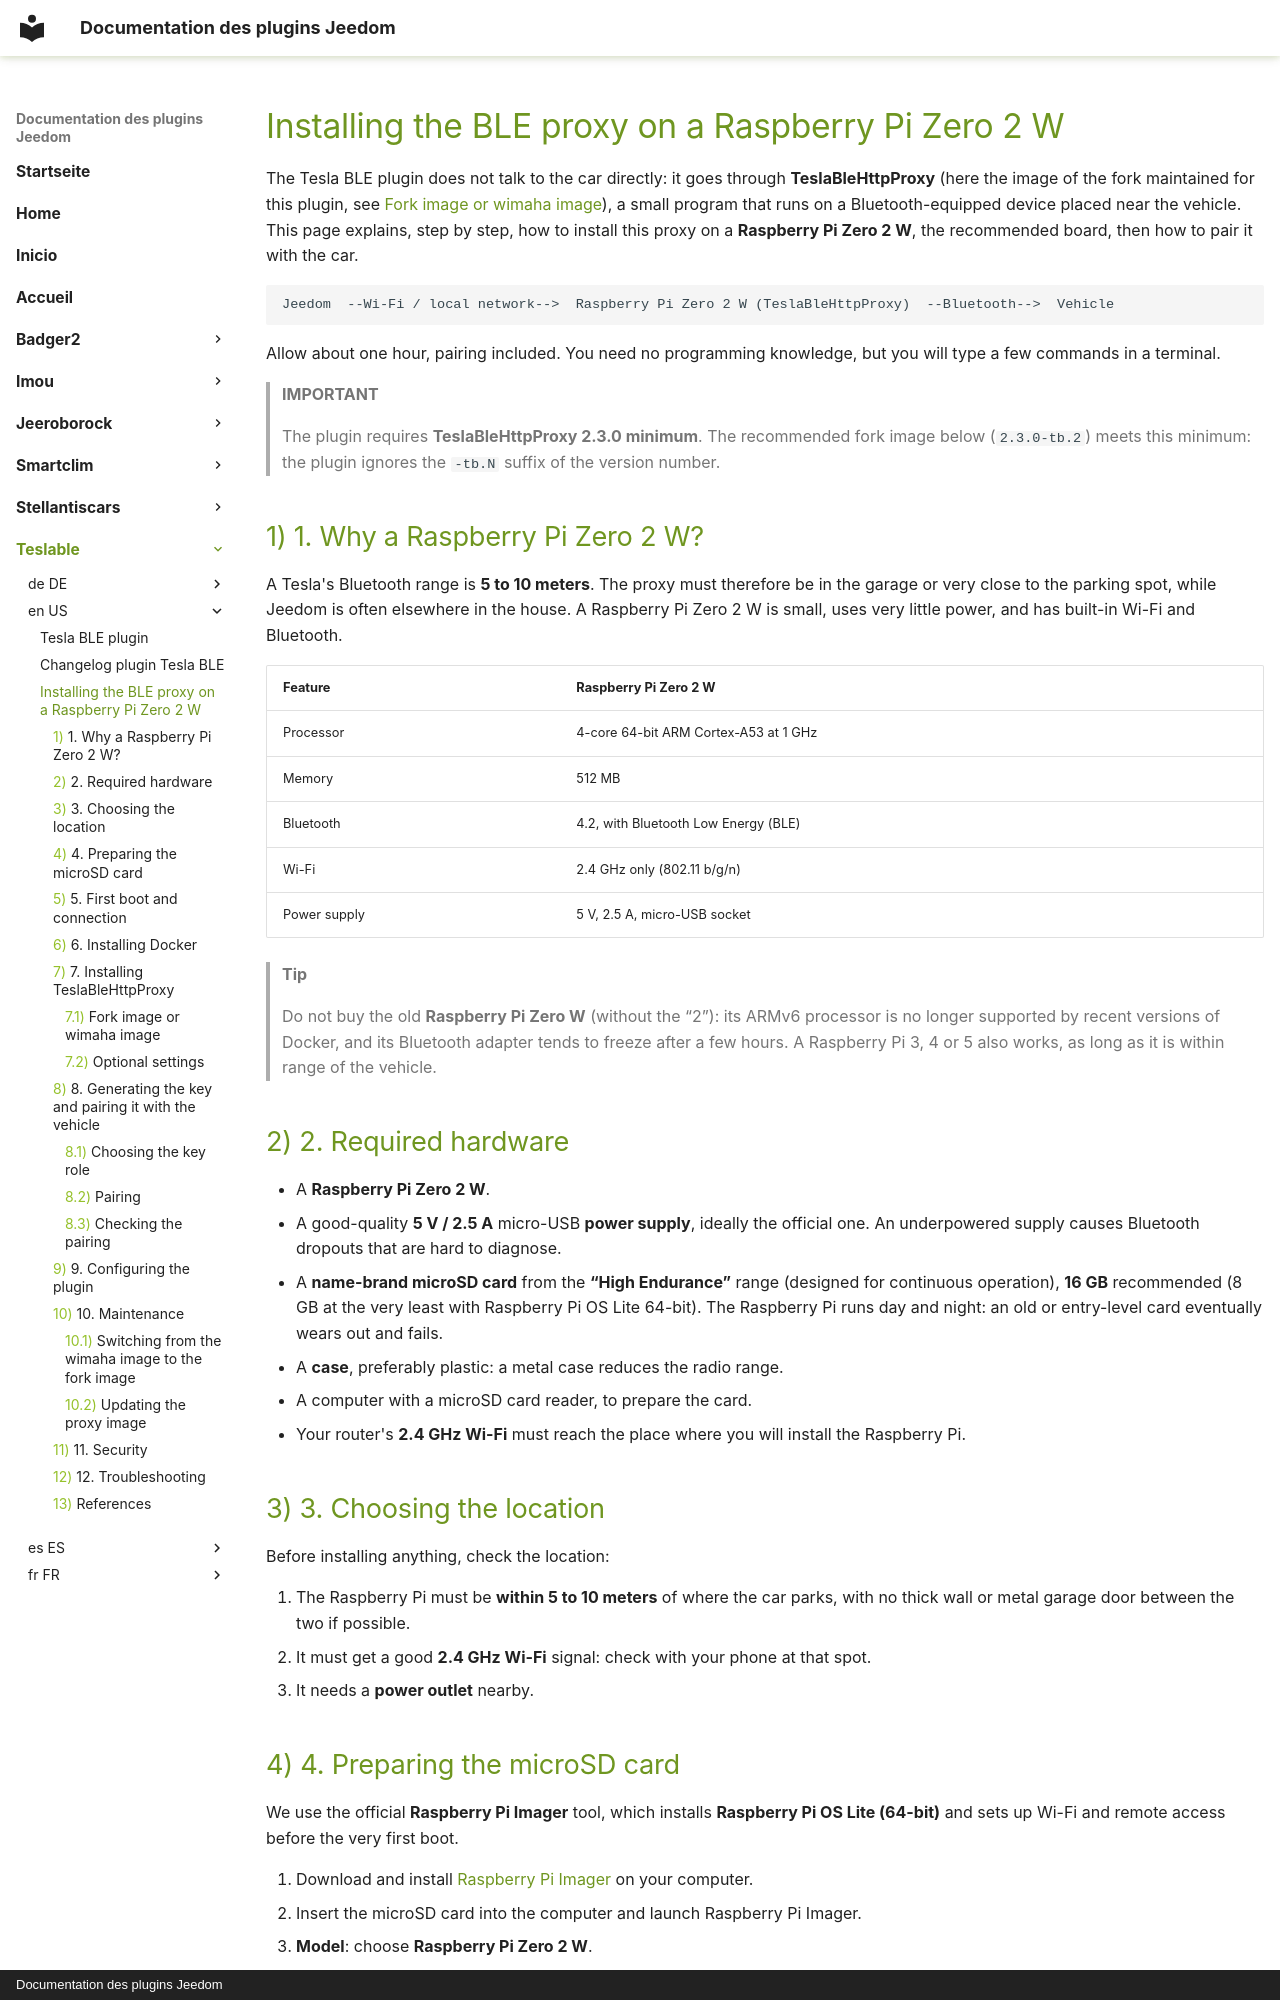

repository: superdcat/JeedomDocs · page: teslable/en_US/installation-proxy/index.html · generator: mkdocs · copyright: Documentation des plugins Jeedom

# Installing the BLE proxy on a Raspberry Pi Zero 2 W

The Tesla BLE plugin does not talk to the car directly: it goes through **TeslaBleHttpProxy** (here the image of the fork maintained for this plugin, see [Fork image or wimaha image](#fork-image-or-wimaha-image)), a small program that runs on a Bluetooth-equipped device placed near the vehicle. This page explains, step by step, how to install this proxy on a **Raspberry Pi Zero 2 W**, the recommended board, then how to pair it with the car.

```
Jeedom  --Wi-Fi / local network-->  Raspberry Pi Zero 2 W (TeslaBleHttpProxy)  --Bluetooth-->  Vehicle
```

Allow about one hour, pairing included. You need no programming knowledge, but you will type a few commands in a terminal.

> **IMPORTANT**
>
> The plugin requires **TeslaBleHttpProxy 2.3.0 minimum**. The recommended fork image below (`2.3.0-tb.2`) meets this minimum: the plugin ignores the `-tb.N` suffix of the version number.

## 1. Why a Raspberry Pi Zero 2 W?

A Tesla's Bluetooth range is **5 to 10 meters**. The proxy must therefore be in the garage or very close to the parking spot, while Jeedom is often elsewhere in the house. A Raspberry Pi Zero 2 W is small, uses very little power, and has built-in Wi-Fi and Bluetooth.

| Feature | Raspberry Pi Zero 2 W |
|---|---|
| Processor | 4-core 64-bit ARM Cortex-A53 at 1 GHz |
| Memory | 512 MB |
| Bluetooth | 4.2, with Bluetooth Low Energy (BLE) |
| Wi-Fi | 2.4 GHz only (802.11 b/g/n) |
| Power supply | 5 V, 2.5 A, micro-USB socket |

> **Tip**
>
> Do not buy the old **Raspberry Pi Zero W** (without the “2”): its ARMv6 processor is no longer supported by recent versions of Docker, and its Bluetooth adapter tends to freeze after a few hours. A Raspberry Pi 3, 4 or 5 also works, as long as it is within range of the vehicle.

## 2. Required hardware

- A **Raspberry Pi Zero 2 W**.
- A good-quality **5 V / 2.5 A** micro-USB **power supply**, ideally the official one. An underpowered supply causes Bluetooth dropouts that are hard to diagnose.
- A **name-brand microSD card** from the **“High Endurance”** range (designed for continuous operation), **16 GB** recommended (8 GB at the very least with Raspberry Pi OS Lite 64-bit). The Raspberry Pi runs day and night: an old or entry-level card eventually wears out and fails.
- A **case**, preferably plastic: a metal case reduces the radio range.
- A computer with a microSD card reader, to prepare the card.
- Your router's **2.4 GHz Wi-Fi** must reach the place where you will install the Raspberry Pi.

## 3. Choosing the location

Before installing anything, check the location:

1. The Raspberry Pi must be **within 5 to 10 meters** of where the car parks, with no thick wall or metal garage door between the two if possible.
2. It must get a good **2.4 GHz Wi-Fi** signal: check with your phone at that spot.
3. It needs a **power outlet** nearby.

## 4. Preparing the microSD card

We use the official **Raspberry Pi Imager** tool, which installs **Raspberry Pi OS Lite (64-bit)** and sets up Wi-Fi and remote access before the very first boot.

1. Download and install [Raspberry Pi Imager](https://www.raspberrypi.com/software/) on your computer.
2. Insert the microSD card into the computer and launch Raspberry Pi Imager.
3. **Model**: choose **Raspberry Pi Zero 2 W**.
4. **Operating system**: choose **Raspberry Pi OS (other)**, then **Raspberry Pi OS Lite (64-bit)**. The “Lite” version has no graphical interface: this is intentional, it leaves more memory for the proxy.
5. **Storage**: choose your microSD card.
6. When Imager offers to **customize the settings**, accept and fill in:
   - the **hostname**, for example `teslaproxy`;
   - a **username** and a **password** (write them down);
   - the **Wi-Fi network** (name and password) and the **Wi-Fi country** (FR);
   - the **time zone**;
   - in the **Services** tab, **enable SSH** (password authentication).
7. Start the write, wait for the verification to finish, then remove the card.
